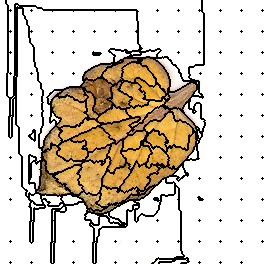

The table this chart was drawn from, first rows:
136, 136, 136, 136, 136, 136, 0, 0, 0, 0, 0, 0, 0, 0, 0, 0, 0, 0, 0, 0, 0, 0, 0, 0
136, 136, 136, 136, 136, 136, 0, 0, 0, 0, 0, 0, 0, 0, 0, 0, 0, 0, 0, 0, 0, 0, 0, 0
136, 136, 136, 136, 136, 136, 0, 0, 0, 0, 0, 0, 0, 0, 0, 0, 0, 0, 0, 0, 0, 0, 0, 0
136, 136, 136, 136, 136, 136, 0, 0, 0, 0, 0, 0, 0, 0, 0, 0, 0, 0, 0, 0, 0, 0, 0, 0
136, 136, 136, 136, 136, 136, 136, 0, 0, 0, 0, 0, 0, 0, 0, 80, 80, 80, 0, 0, 0, 0, 0, 0
136, 136, 136, 136, 136, 136, 136, 136, 0, 0, 0, 0, 0, 0, 0, 80, 80, 80, 80, 0, 0, 0, 0, 0
136, 136, 136, 136, 136, 136, 136, 136, 0, 0, 0, 0, 0, 0, 0, 80, 80, 80, 80, 80, 80, 80, 80, 80
136, 136, 136, 136, 136, 136, 136, 136, 0, 0, 0, 0, 0, 0, 0, 80, 80, 117, 80, 80, 80, 80, 80, 80
136, 136, 136, 136, 136, 136, 136, 136, 0, 0, 0, 0, 0, 0, 0, 80, 80, 117, 117, 117, 117, 117, 117, 80
136, 136, 136, 136, 136, 136, 136, 136, 0, 0, 0, 0, 0, 0, 0, 80, 80, 117, 117, 117, 117, 117, 117, 80
136, 136, 136, 136, 136, 136, 136, 136, 0, 0, 2, 0, 0, 0, 0, 80, 80, 117, 117, 117, 117, 117, 117, 80
136, 136, 136, 136, 136, 136, 136, 136, 0, 0, 0, 0, 0, 0, 0, 80, 80, 117, 117, 117, 117, 117, 117, 80
136, 136, 136, 136, 136, 136, 136, 136, 0, 0, 0, 0, 0, 0, 0, 80, 80, 117, 117, 117, 117, 117, 117, 80
136, 136, 136, 136, 136, 136, 136, 136, 0, 0, 0, 0, 0, 0, 0, 80, 80, 117, 117, 117, 117, 117, 117, 80
136, 136, 136, 136, 136, 136, 136, 136, 0, 0, 0, 0, 0, 0, 0, 80, 80, 117, 117, 117, 117, 117, 117, 80
136, 136, 136, 136, 136, 136, 136, 136, 0, 0, 0, 0, 0, 0, 0, 80, 80, 117, 117, 117, 117, 117, 117, 117
136, 136, 136, 136, 136, 136, 136, 136, 0, 0, 0, 0, 0, 0, 0, 80, 80, 117, 117, 117, 117, 117, 117, 117
136, 136, 136, 136, 136, 136, 136, 136, 0, 0, 0, 0, 0, 0, 0, 80, 80, 117, 117, 117, 117, 117, 117, 117
136, 136, 136, 136, 136, 136, 136, 136, 0, 0, 0, 0, 0, 0, 0, 80, 80, 117, 117, 117, 117, 117, 117, 117
136, 136, 136, 136, 136, 136, 136, 136, 0, 0, 0, 0, 0, 0, 0, 80, 80, 117, 117, 117, 117, 117, 117, 117
136, 136, 136, 136, 136, 136, 136, 136, 0, 0, 0, 0, 0, 0, 0, 80, 80, 117, 117, 117, 117, 117, 117, 117
136, 136, 136, 136, 136, 136, 136, 136, 0, 0, 0, 0, 0, 0, 0, 80, 80, 117, 117, 117, 117, 117, 117, 117
136, 136, 136, 136, 136, 136, 136, 136, 0, 0, 0, 0, 0, 0, 0, 80, 80, 117, 117, 117, 117, 117, 117, 117
136, 136, 136, 136, 136, 136, 136, 136, 0, 0, 0, 0, 0, 0, 0, 80, 80, 117, 117, 117, 117, 117, 117, 117
136, 136, 136, 136, 136, 136, 136, 136, 0, 0, 0, 0, 0, 0, 0, 80, 80, 117, 117, 117, 117, 117, 117, 117
136, 136, 136, 136, 136, 136, 136, 136, 0, 0, 0, 0, 0, 0, 0, 80, 80, 117, 117, 117, 117, 117, 117, 117
136, 136, 136, 136, 136, 136, 136, 136, 0, 0, 0, 0, 0, 0, 0, 80, 80, 117, 117, 117, 117, 117, 117, 117
136, 136, 136, 136, 136, 136, 136, 136, 0, 0, 0, 0, 0, 0, 0, 80, 80, 117, 117, 117, 117, 117, 117, 117
136, 136, 136, 136, 136, 136, 136, 136, 0, 0, 0, 0, 0, 0, 0, 80, 80, 117, 117, 117, 117, 117, 117, 117
136, 136, 136, 136, 136, 136, 136, 136, 0, 0, 0, 0, 0, 0, 0, 80, 80, 117, 117, 117, 117, 117, 117, 117
136, 136, 136, 136, 136, 136, 136, 136, 0, 0, 0, 0, 0, 0, 0, 80, 80, 117, 117, 117, 117, 117, 117, 117
136, 136, 136, 136, 136, 136, 136, 136, 0, 0, 15, 0, 0, 0, 0, 80, 80, 117, 117, 117, 117, 117, 117, 117
136, 136, 136, 136, 136, 136, 136, 136, 0, 0, 0, 0, 0, 0, 0, 80, 80, 117, 117, 117, 117, 117, 117, 117
136, 136, 136, 136, 136, 136, 136, 136, 0, 0, 0, 0, 0, 0, 0, 80, 80, 117, 117, 117, 117, 117, 117, 117
136, 136, 136, 136, 136, 136, 136, 136, 0, 0, 0, 0, 0, 0, 0, 80, 80, 117, 117, 117, 117, 117, 117, 117
136, 136, 136, 136, 136, 136, 136, 136, 0, 0, 0, 0, 0, 0, 0, 80, 80, 117, 117, 117, 117, 117, 117, 117
136, 136, 136, 136, 136, 136, 136, 136, 0, 0, 0, 0, 0, 0, 0, 80, 80, 117, 117, 117, 117, 117, 117, 117
136, 136, 136, 136, 136, 136, 136, 136, 0, 0, 0, 0, 0, 0, 0, 80, 80, 117, 117, 117, 117, 117, 117, 117
136, 136, 136, 136, 136, 136, 136, 136, 0, 0, 0, 0, 0, 0, 0, 80, 80, 117, 117, 117, 117, 117, 117, 117
136, 136, 136, 136, 136, 136, 136, 136, 0, 0, 0, 0, 0, 0, 0, 80, 80, 117, 117, 117, 117, 117, 117, 117
136, 136, 136, 136, 136, 136, 136, 136, 0, 0, 0, 0, 0, 0, 0, 80, 80, 117, 117, 117, 117, 117, 117, 117
136, 136, 136, 136, 136, 136, 136, 136, 0, 0, 0, 0, 0, 0, 0, 80, 80, 117, 117, 117, 117, 117, 117, 117
136, 136, 136, 136, 136, 136, 136, 136, 0, 0, 0, 0, 0, 0, 0, 80, 80, 117, 117, 117, 117, 117, 117, 117
136, 136, 136, 136, 136, 136, 136, 136, 0, 0, 0, 0, 0, 0, 0, 80, 80, 117, 117, 117, 117, 117, 117, 117
136, 136, 136, 136, 136, 136, 136, 136, 0, 0, 0, 0, 0, 0, 0, 80, 80, 117, 117, 117, 117, 117, 117, 117
136, 136, 136, 136, 136, 136, 136, 136, 0, 0, 0, 0, 0, 0, 0, 80, 80, 117, 117, 117, 117, 117, 117, 117
136, 136, 136, 136, 136, 136, 136, 136, 0, 0, 0, 0, 0, 0, 0, 80, 80, 117, 117, 117, 117, 117, 117, 117
136, 136, 136, 136, 136, 136, 136, 136, 0, 0, 0, 0, 0, 0, 0, 80, 80, 117, 117, 117, 117, 117, 117, 117
136, 136, 136, 136, 136, 136, 136, 136, 0, 0, 0, 0, 0, 0, 0, 80, 80, 117, 117, 117, 117, 117, 117, 117
136, 136, 136, 136, 136, 136, 136, 136, 0, 0, 0, 0, 0, 0, 0, 80, 80, 117, 117, 117, 117, 117, 117, 117
136, 136, 136, 136, 136, 136, 136, 136, 0, 0, 0, 0, 0, 0, 0, 80, 80, 117, 117, 117, 117, 117, 117, 117
136, 136, 136, 136, 136, 136, 136, 136, 0, 0, 0, 0, 0, 0, 0, 80, 80, 117, 117, 117, 117, 117, 117, 117
136, 136, 136, 136, 136, 136, 136, 136, 0, 0, 31, 0, 0, 0, 0, 80, 80, 117, 117, 117, 117, 117, 117, 117
136, 136, 136, 136, 136, 136, 136, 136, 0, 0, 0, 0, 0, 0, 0, 80, 80, 117, 117, 117, 117, 117, 117, 117
136, 136, 136, 136, 136, 136, 136, 136, 0, 0, 0, 0, 0, 0, 0, 80, 80, 117, 117, 117, 117, 117, 117, 117
136, 136, 136, 136, 136, 136, 136, 136, 0, 0, 0, 0, 0, 0, 0, 80, 80, 117, 117, 117, 117, 117, 117, 117
136, 136, 136, 136, 136, 136, 136, 136, 0, 0, 0, 0, 0, 0, 0, 80, 80, 117, 117, 117, 117, 117, 117, 117
136, 136, 136, 136, 136, 136, 136, 136, 0, 0, 0, 0, 0, 0, 0, 80, 80, 117, 117, 117, 117, 117, 117, 117
136, 136, 136, 136, 136, 136, 136, 136, 0, 0, 0, 0, 0, 0, 0, 80, 80, 117, 117, 117, 117, 117, 117, 117
136, 136, 136, 136, 136, 136, 136, 136, 0, 0, 0, 0, 0, 0, 0, 80, 80, 117, 117, 117, 117, 117, 117, 117
136, 136, 136, 136, 136, 136, 136, 136, 0, 0, 0, 0, 0, 0, 0, 80, 80, 117, 117, 117, 117, 117, 117, 117
... 203 more rows
